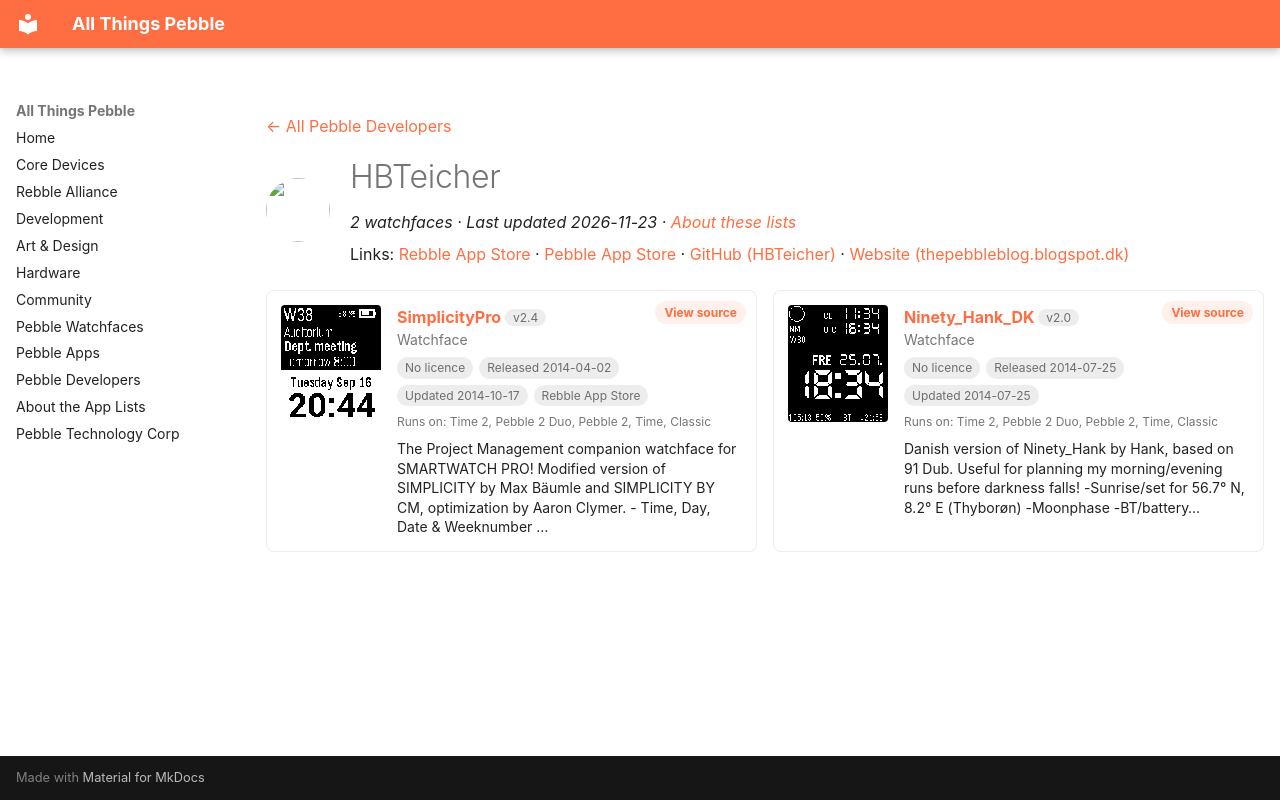

repository: saltedlolly/all-things-pebble · page: developers/hbteicher.html · generator: mkdocs

---
title: "HBTeicher"
hide:
  - toc
---

<!-- Generated by scripts/update_app_directory.py: do not edit by hand -->
[← All Pebble Developers](../developers.md)

<div class="dev-header" markdown>
<img class="dev-avatar" src="https://github.com/HBTeicher.png?size=128" alt="" width="64" height="64" loading="lazy" onerror="this.remove()">
<div class="dev-intro" markdown>

# HBTeicher

*2 watchfaces · Last updated 2026-11-23 · [About these lists](../about-app-lists.md)*

Links: [Rebble App Store](https://apps.rebble.io/en_US/developer/52f009f13be62018d800009b/1) · [Pebble App Store](https://apps.repebble.com/apps/dev/hbteicher_52f009f13be62018d800009b) · [GitHub (HBTeicher)](https://github.com/HBTeicher) · [Website (thepebbleblog.blogspot.dk)](http://thepebbleblog.blogspot.dk/)

</div>
</div>

<div class="dev-controls" data-search-exclude hidden>
<div class="dev-filter" role="group" aria-label="Show"><button type="button" data-filter="all" aria-pressed="true">All <span>2</span></button><button type="button" data-filter="watchface" aria-pressed="false">Watchfaces <span>2</span></button><button type="button" data-filter="watchapp" aria-pressed="false" disabled>Apps <span>0</span></button></div>
<label class="dev-sort">Sort by <select><option value="updated">Recently updated</option><option value="released">Newest release</option><option value="title">A–Z</option></select></label>
</div>

<div class="app-grid dev-apps" data-search-exclude>
<div class="app-card" data-type="watchface" data-title="simplicitypro" data-released="2014-04-02" data-updated="2014-10-17">
<a class="app-shot" href="https://apps.rebble.io/en_US/application/533c6b6445188e7236000061" data-search-exclude><img src="../images/apps/533c6b6445188e7236000061.png" alt="SimplicityPro" loading="lazy"></a>
<div class="app-info">
<h2 class="app-name" id="app-533c6b6445188e7236000061"><a href="https://apps.rebble.io/en_US/application/533c6b6445188e7236000061">SimplicityPro</a> <span class="app-version" title="Latest version" data-search-exclude>v2.4</span></h2>
<a class="app-source" href="https://github.com/HBTeicher/SimplicityPro_2.0" title="Source code" data-search-exclude>View source</a>
<div class="app-dev">Watchface</div>
<div class="app-tags" data-search-exclude><span class="app-licence app-licence--none" title="Licence">No licence</span> <span title="First published in the app store">Released 2014-04-02</span> <span title="Latest release in the app store">Updated 2014-10-17</span> <span>Rebble App Store</span></div>
<div class="app-watches" title="Supported watches" data-search-exclude>Runs on: Time 2, Pebble 2 Duo, Pebble 2, Time, Classic</div>
<p class="app-desc">The Project Management companion watchface for SMARTWATCH PRO! Modified version of SIMPLICITY by Max Bäumle and SIMPLICITY BY CM, optimization by Aaron Clymer. - Time, Day, Date &amp; Weeknumber …</p>
</div>
</div>
<div class="app-card" data-type="watchface" data-title="ninety_hank_dk" data-released="2014-07-25" data-updated="2014-07-25">
<a class="app-shot" href="https://apps.repebble.com/53d28f9c15466c6e5e000053" data-search-exclude><img src="../images/apps/53d28f9c15466c6e5e000053.png" alt="Ninety_Hank_DK" loading="lazy"></a>
<div class="app-info">
<h2 class="app-name" id="app-53d28f9c15466c6e5e000053"><a href="https://apps.repebble.com/53d28f9c15466c6e5e000053">Ninety_Hank_DK</a> <span class="app-version" title="Latest version" data-search-exclude>v2.0</span></h2>
<a class="app-source" href="https://github.com/HBTeicher/Ninety_Hank_DK" title="Source code" data-search-exclude>View source</a>
<div class="app-dev">Watchface</div>
<div class="app-tags" data-search-exclude><span class="app-licence app-licence--none" title="Licence">No licence</span> <span title="First published in the app store">Released 2014-07-25</span> <span title="Latest release in the app store">Updated 2014-07-25</span></div>
<div class="app-watches" title="Supported watches" data-search-exclude>Runs on: Time 2, Pebble 2 Duo, Pebble 2, Time, Classic</div>
<p class="app-desc">Danish version of Ninety_Hank by Hank, based on 91 Dub. Useful for planning my morning/evening runs before darkness falls! -Sunrise/set for 56.7° N, 8.2° E (Thyborøn) -Moonphase -BT/battery…</p>
</div>
</div>
</div>
